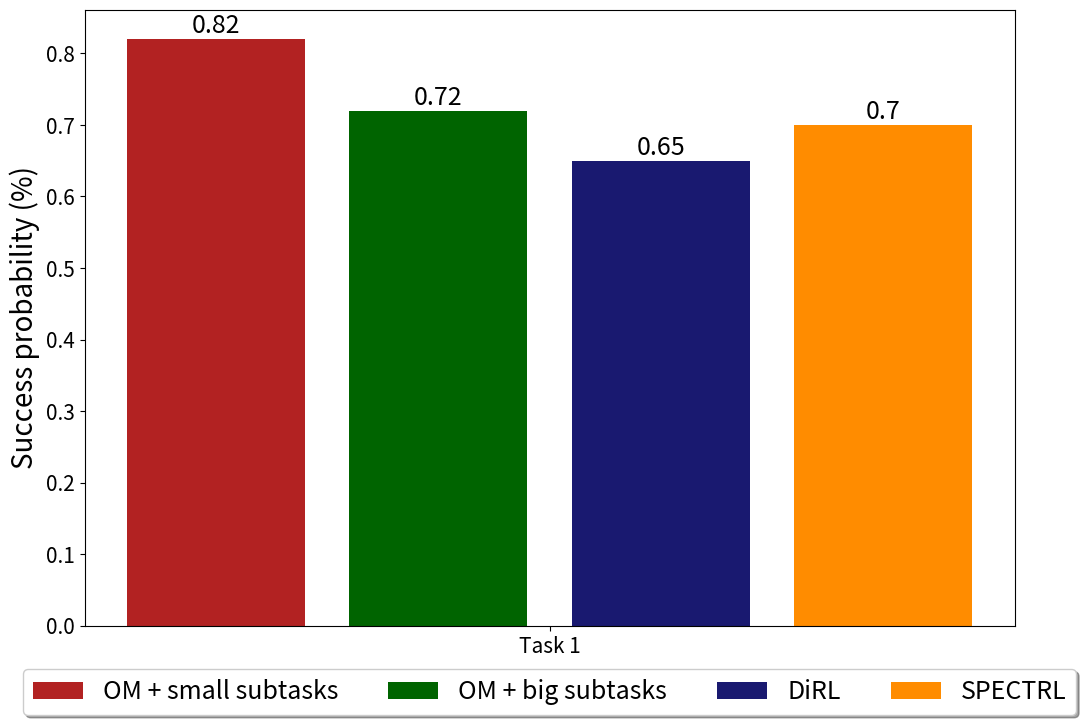

Python code for this plot:
import numpy as np
import matplotlib.pyplot as plt
 
# set width of bar
barWidth = 0.1
fig = plt.subplots(figsize =(12, 8))
 
# set height of bar
small_subtasks = [0.82]
big_subtasks = [0.72]
DiRL = [0.65]
SPECTRL = [0.7]
# Set position of bar on X axis
br1 = np.arange(len(small_subtasks))
br2 = [x + barWidth for x in br1]
br3 = [x + barWidth for x in br2]
br4 = [x + barWidth for x in br3]
 
# Make the plot
bar1 = plt.bar(br1, small_subtasks, color ='firebrick', width = barWidth-0.02,
         label ='OM + small subtasks')
plt.bar_label(bar1, fontsize = 18)
bar2 = plt.bar(br2, big_subtasks, color ='darkgreen', width = barWidth-0.02,
        label ='OM + big subtasks')
plt.bar_label(bar2, fontsize = 18)
bar3 = plt.bar(br3, DiRL, color ='midnightblue', width = barWidth-0.02,
        label ='DiRL')
plt.bar_label(bar3, fontsize = 18)
bar4 = plt.bar(br4, SPECTRL, color ='darkorange', width = barWidth-0.02,
        label ='SPECTRL')
plt.bar_label(bar4, fontsize = 18)
 
# Adding Xticks
plt.ylabel('Success probability (%)', fontsize = 20)
plt.xticks([r + barWidth + 0.05 for r in range(len(small_subtasks))],
        ['Task 1']) 
plt.tick_params(labelsize = 15)
#plt.legend(loc = 'center left' , bbox_to_anchor=(1, 0.5), fontsize = 20)
plt.legend(loc='upper center', bbox_to_anchor=(0.5, -0.05),
          fancybox=True, shadow=True, ncol=5, fontsize = 18)
plt.show()